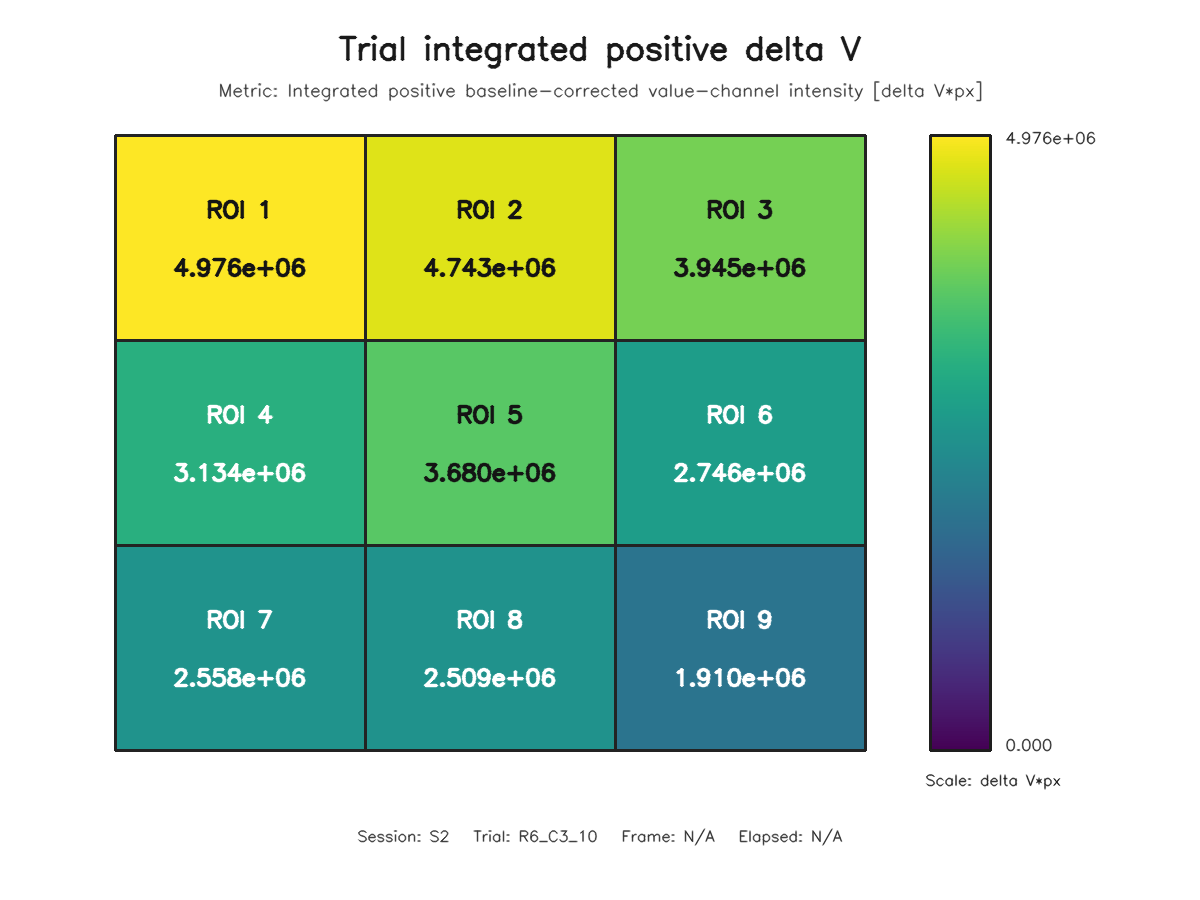

Source data for this figure (header and first rows):
roi, row, column, value
1, 1, 1, 4975665
2, 1, 2, 4743287
3, 1, 3, 3945005
4, 2, 1, 3134083
5, 2, 2, 3679958
6, 2, 3, 2746062
7, 3, 1, 2558170
8, 3, 2, 2508725
9, 3, 3, 1909749
